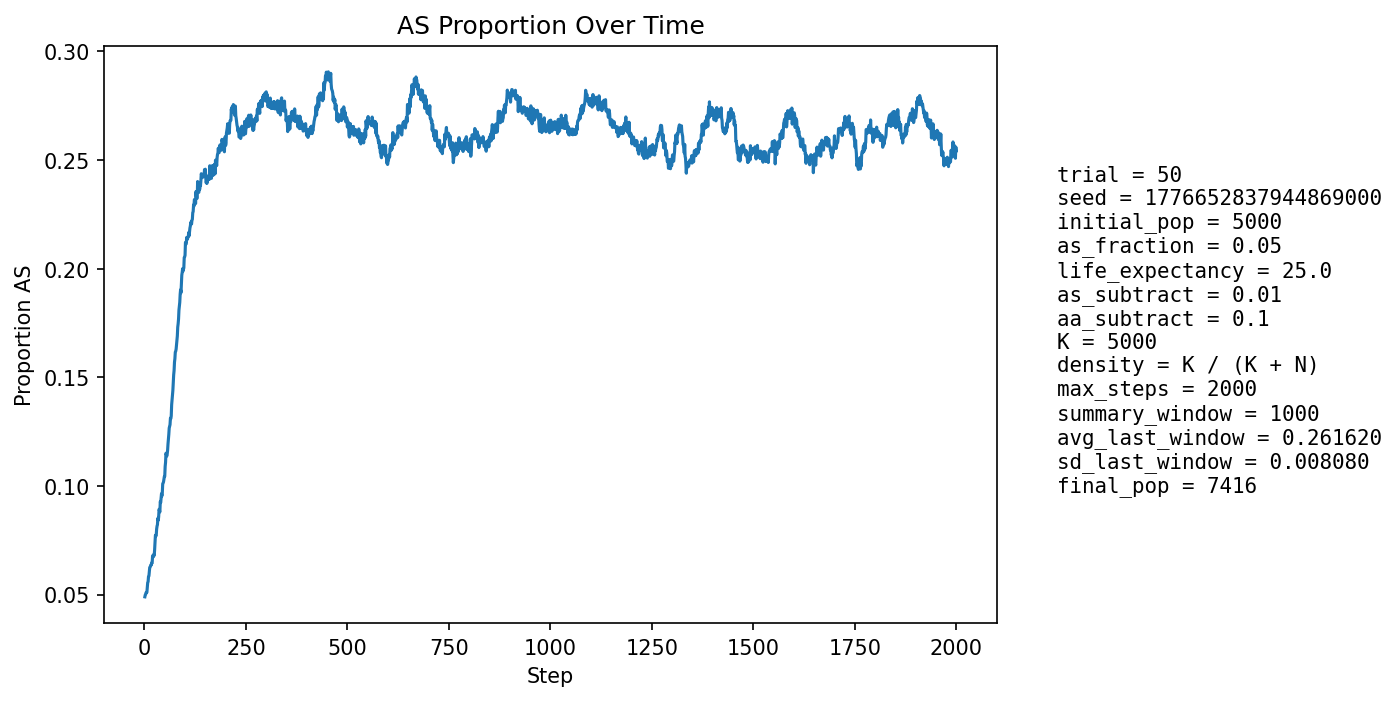

Data behind this chart, as committed beside it:
step, population_size, births, newborn_AA, newborn_AS, newborn_SS, prop_newborn_AA, prop_newborn_AS, prop_newborn_SS, prop_repro_AA, prop_repro_AS, prop_AS_population
1, 5310, 1294, 1235, 59, 0, 0.9544, 0.0456, 0.0, 0.9509, 0.04907, 0.04896
2, 5391, 1255, 1195, 59, 1, 0.9522, 0.04701, 0.0007968, 0.9513, 0.04869, 0.0499
3, 5470, 1245, 1187, 57, 1, 0.9534, 0.04578, 0.0008032, 0.9517, 0.0483, 0.05009
4, 5515, 1208, 1150, 58, 0, 0.952, 0.04801, 0.0, 0.949, 0.05099, 0.05095
5, 5616, 1252, 1193, 57, 2, 0.9529, 0.04553, 0.001597, 0.9483, 0.05165, 0.05093
6, 5718, 1278, 1219, 58, 1, 0.9538, 0.04538, 0.0007825, 0.9473, 0.05269, 0.05107
7, 5817, 1298, 1225, 73, 0, 0.9438, 0.05624, 0.0, 0.9468, 0.05318, 0.05364
8, 5909, 1308, 1232, 76, 0, 0.9419, 0.0581, 0.0, 0.9459, 0.05406, 0.05551
9, 6007, 1324, 1255, 69, 0, 0.9479, 0.05211, 0.0, 0.9457, 0.05434, 0.05593
10, 6103, 1342, 1262, 80, 0, 0.9404, 0.05961, 0.0, 0.9452, 0.05484, 0.05833
11, 6201, 1360, 1288, 72, 0, 0.9471, 0.05294, 0.0, 0.9424, 0.05762, 0.05854
12, 6304, 1385, 1301, 83, 1, 0.9394, 0.05993, 0.000722, 0.9413, 0.05865, 0.0606
13, 6382, 1382, 1295, 85, 2, 0.937, 0.06151, 0.001447, 0.9405, 0.05952, 0.06252
14, 6461, 1389, 1311, 77, 1, 0.9438, 0.05544, 0.0007199, 0.938, 0.06201, 0.06268
15, 6526, 1396, 1314, 79, 3, 0.9413, 0.05659, 0.002149, 0.9372, 0.06279, 0.06329
16, 6591, 1410, 1328, 80, 2, 0.9418, 0.05674, 0.001418, 0.9357, 0.06429, 0.06372
17, 6648, 1418, 1338, 78, 2, 0.9436, 0.05501, 0.00141, 0.9334, 0.06661, 0.06363
18, 6699, 1424, 1337, 85, 2, 0.9389, 0.05969, 0.001404, 0.9331, 0.06691, 0.06464
19, 6748, 1430, 1348, 82, 0, 0.9427, 0.05734, 0.0, 0.9333, 0.06667, 0.06461
20, 6793, 1435, 1330, 104, 1, 0.9268, 0.07247, 0.0006969, 0.9336, 0.06643, 0.06786
21, 6834, 1442, 1351, 90, 1, 0.9369, 0.06241, 0.0006935, 0.9335, 0.06647, 0.0676
22, 6874, 1445, 1360, 84, 1, 0.9412, 0.05813, 0.000692, 0.9331, 0.06694, 0.06736
23, 6909, 1451, 1358, 91, 2, 0.9359, 0.06272, 0.001378, 0.9321, 0.06792, 0.06846
24, 6941, 1453, 1367, 84, 2, 0.9408, 0.05781, 0.001376, 0.9292, 0.07079, 0.068
25, 6969, 1457, 1355, 101, 1, 0.93, 0.06932, 0.0006863, 0.929, 0.071, 0.07045
26, 6998, 1460, 1341, 116, 3, 0.9185, 0.07945, 0.002055, 0.9288, 0.07124, 0.07388
27, 7024, 1464, 1335, 125, 4, 0.9119, 0.08538, 0.002732, 0.928, 0.07204, 0.07731
28, 7051, 1466, 1361, 103, 2, 0.9284, 0.07026, 0.001364, 0.9282, 0.07177, 0.07687
29, 7069, 1468, 1363, 101, 4, 0.9285, 0.0688, 0.002725, 0.9263, 0.07375, 0.07724
30, 7088, 1470, 1350, 117, 3, 0.9184, 0.07959, 0.002041, 0.9231, 0.07692, 0.08014
31, 7105, 1473, 1355, 116, 2, 0.9199, 0.07875, 0.001358, 0.9183, 0.08172, 0.08149
32, 7121, 1475, 1362, 110, 3, 0.9234, 0.07458, 0.002034, 0.9182, 0.08179, 0.08215
33, 7133, 1476, 1346, 125, 5, 0.9119, 0.08469, 0.003388, 0.9176, 0.08243, 0.0851
34, 7148, 1478, 1369, 106, 3, 0.9263, 0.07172, 0.00203, 0.9141, 0.08587, 0.08422
35, 7160, 1480, 1362, 115, 3, 0.9203, 0.0777, 0.002027, 0.9121, 0.0879, 0.08575
36, 7172, 1481, 1345, 134, 2, 0.9082, 0.09048, 0.00135, 0.9104, 0.08965, 0.08924
37, 7188, 1482, 1368, 114, 0, 0.9231, 0.07692, 0.0, 0.9082, 0.09177, 0.08862
38, 7191, 1481, 1369, 111, 1, 0.9244, 0.07495, 0.0006752, 0.9097, 0.0903, 0.08803
39, 7195, 1482, 1332, 148, 2, 0.8988, 0.09987, 0.00135, 0.9103, 0.08965, 0.09284
40, 7204, 1485, 1357, 123, 5, 0.9138, 0.08283, 0.003367, 0.9069, 0.09307, 0.09231
41, 7211, 1485, 1346, 137, 2, 0.9064, 0.09226, 0.001347, 0.9065, 0.09352, 0.09458
42, 7218, 1485, 1343, 140, 2, 0.9044, 0.09428, 0.001347, 0.9076, 0.09236, 0.09643
43, 7225, 1487, 1363, 122, 2, 0.9166, 0.08204, 0.001345, 0.9037, 0.09634, 0.09536
44, 7229, 1487, 1351, 132, 4, 0.9085, 0.08877, 0.00269, 0.9032, 0.09684, 0.09697
45, 7236, 1488, 1329, 156, 3, 0.8931, 0.1048, 0.002016, 0.9011, 0.09893, 0.101
46, 7244, 1489, 1344, 139, 6, 0.9026, 0.09335, 0.00403, 0.8976, 0.1024, 0.1013
47, 7253, 1490, 1352, 136, 2, 0.9074, 0.09128, 0.001342, 0.8978, 0.1022, 0.1019
48, 7256, 1490, 1348, 140, 2, 0.9047, 0.09396, 0.001342, 0.8976, 0.1024, 0.1031
49, 7258, 1491, 1345, 140, 6, 0.9021, 0.0939, 0.004024, 0.8933, 0.1067, 0.1043
50, 7259, 1490, 1349, 137, 4, 0.9054, 0.09195, 0.002685, 0.8911, 0.1089, 0.1044
51, 7259, 1490, 1316, 167, 7, 0.8832, 0.1121, 0.004698, 0.8919, 0.1081, 0.109
52, 7262, 1492, 1323, 163, 6, 0.8867, 0.1092, 0.004021, 0.8907, 0.1093, 0.1109
53, 7267, 1492, 1308, 180, 4, 0.8767, 0.1206, 0.002681, 0.8901, 0.1099, 0.115
54, 7274, 1491, 1336, 152, 3, 0.896, 0.1019, 0.002012, 0.8907, 0.1093, 0.1144
55, 7272, 1491, 1343, 143, 5, 0.9007, 0.09591, 0.003353, 0.8863, 0.1137, 0.1137
56, 7276, 1492, 1337, 150, 5, 0.8961, 0.1005, 0.003351, 0.8829, 0.1171, 0.1146
57, 7276, 1494, 1328, 158, 8, 0.8889, 0.1058, 0.005355, 0.8787, 0.1213, 0.1163
58, 7278, 1494, 1313, 174, 7, 0.8788, 0.1165, 0.004685, 0.8779, 0.1221, 0.1193
59, 7284, 1494, 1315, 176, 3, 0.8802, 0.1178, 0.002008, 0.8784, 0.1216, 0.1212
60, 7283, 1493, 1305, 180, 8, 0.8741, 0.1206, 0.005358, 0.8786, 0.1214, 0.1237
... 1,940 more rows
